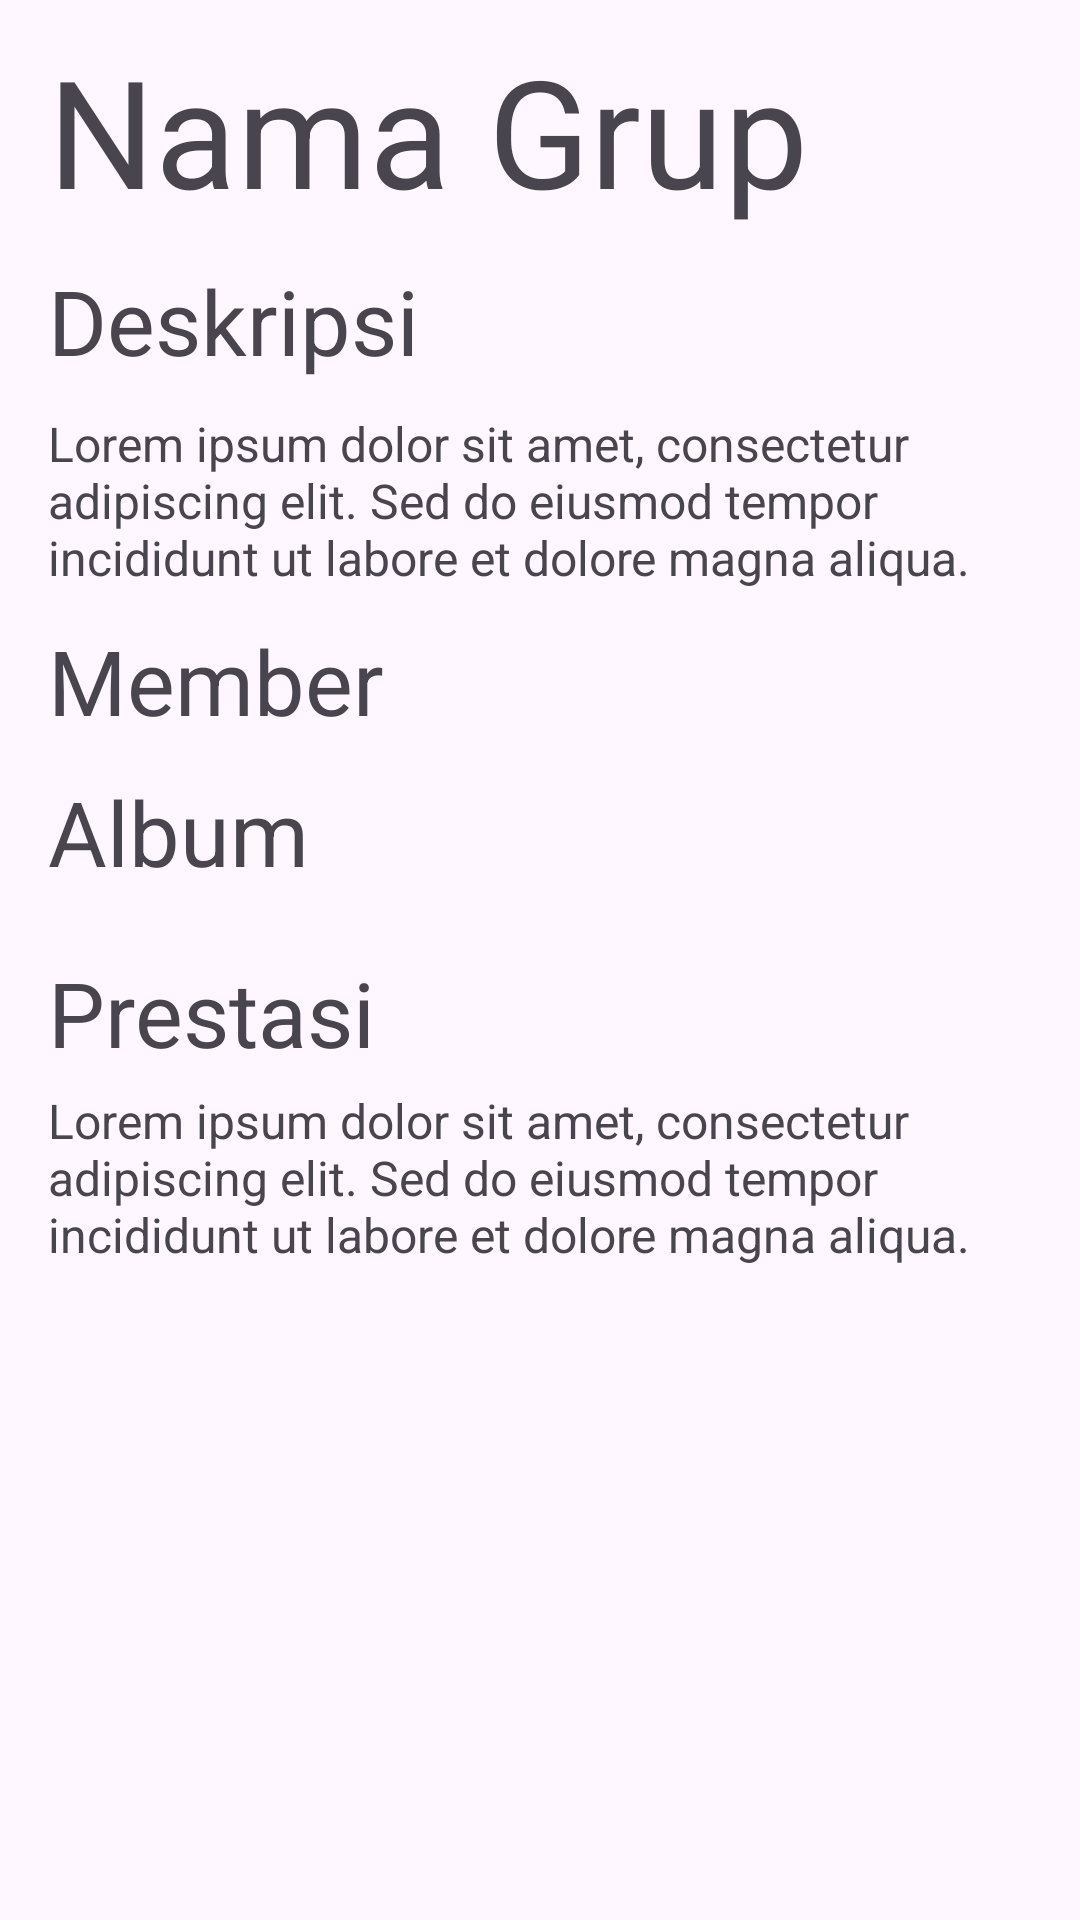

This screen was rendered from an Android layout file. Write that file and the resources it references.
<!-- AndroidManifest.xml: application theme Theme.KPopedia -->
<!-- res/layout/activity_about_group.xml -->
<?xml version="1.0" encoding="utf-8"?>
<androidx.core.widget.NestedScrollView xmlns:android="http://schemas.android.com/apk/res/android"
    xmlns:app="http://schemas.android.com/apk/res-auto"
    xmlns:tools="http://schemas.android.com/tools"
    android:id="@+id/pageIdolScroll"
    android:layout_width="match_parent"
    android:layout_height="match_parent"
    android:fillViewport="true"
    android:overScrollMode="never">

    <LinearLayout
        android:id="@+id/pageIdol"
        android:orientation="vertical"
        android:layout_width="match_parent"
        android:layout_height="wrap_content"
        tools:context=".AboutGroup">

        <FrameLayout
            android:layout_width="match_parent"
            android:layout_height="wrap_content">
            <ImageView
                android:id="@+id/imageView"
                android:layout_width="match_parent"
                android:layout_height="wrap_content"
                android:adjustViewBounds="true"
                tools:srcCompat="@tools:sample/avatars" />
        </FrameLayout>

        <TextView
            android:id="@+id/pageGroupName"
            android:layout_width="match_parent"
            android:layout_height="wrap_content"
            android:textSize="50sp"
            android:layout_marginTop="10dp"
            android:layout_marginLeft="16dp"
            android:layout_marginRight="16dp"
            android:text="@string/group_name"/>

        <TextView
            android:id="@+id/titleDescription"
            android:layout_width="match_parent"
            android:layout_height="wrap_content"
            android:textSize="30sp"
            android:layout_marginTop="10dp"
            android:layout_marginLeft="16dp"
            android:layout_marginRight="16dp"
            android:text="Deskripsi"/>

        <TextView
            android:id="@+id/pageGroupDescription"
            android:layout_width="match_parent"
            android:layout_height="wrap_content"
            android:textSize="16sp"
            android:layout_marginTop="10dp"
            android:layout_marginLeft="16dp"
            android:layout_marginRight="16dp"
            android:text="@string/template_description"/>

        <TextView
            android:id="@+id/titleMember"
            android:layout_width="match_parent"
            android:layout_height="wrap_content"
            android:textSize="30sp"
            android:layout_marginTop="10dp"
            android:layout_marginLeft="16dp"
            android:layout_marginRight="16dp"
            android:text="Member"/>

        <com.google.android.material.card.MaterialCardView
            android:id="@+id/card_idol"
            android:layout_width="match_parent"
            android:layout_height="wrap_content"
            android:layout_marginLeft="10dp"
            android:layout_marginTop="5dp"
            android:layout_marginRight="10dp"
            app:cardCornerRadius="16dp">

            <androidx.recyclerview.widget.RecyclerView
                android:id="@+id/rv_member"
                android:layout_width="match_parent"
                android:layout_height="wrap_content"
                android:orientation="horizontal"
                app:layoutManager="androidx.recyclerview.widget.LinearLayoutManager"
                app:layout_constraintTop_toBottomOf="@id/card_idol"
                app:layout_constraintBottom_toTopOf="@id/titleAlbum"
                android:nestedScrollingEnabled="true"/>
        </com.google.android.material.card.MaterialCardView>

        <TextView
            android:id="@+id/titleAlbum"
            android:layout_width="match_parent"
            android:layout_height="wrap_content"
            android:textSize="30sp"
            android:layout_marginTop="5dp"
            android:layout_marginLeft="16dp"
            android:layout_marginRight="16dp"
            android:text="Album"/>

        <com.google.android.material.card.MaterialCardView
            android:id="@+id/album"
            android:layout_width="match_parent"
            android:layout_height="wrap_content"
            android:layout_marginLeft="10dp"
            android:layout_marginTop="5dp"
            android:layout_marginRight="10dp"
            android:layout_marginBottom="10dp"
            app:cardCornerRadius="16dp">

            <androidx.recyclerview.widget.RecyclerView
                android:id="@+id/rv_album"
                android:layout_width="match_parent"
                android:layout_height="wrap_content"
                android:orientation="horizontal"
                app:layoutManager="androidx.recyclerview.widget.LinearLayoutManager"
                android:nestedScrollingEnabled="true"/>
        </com.google.android.material.card.MaterialCardView>

        <TextView
            android:id="@+id/titleAchievement"
            android:layout_width="match_parent"
            android:layout_height="wrap_content"
            android:textSize="30sp"
            android:layout_marginTop="5dp"
            android:layout_marginLeft="16dp"
            android:layout_marginRight="16dp"
            android:text="Prestasi"/>

        <TextView
            android:id="@+id/pageGroupAchievement"
            android:layout_width="match_parent"
            android:layout_height="wrap_content"
            android:textSize="16sp"
            android:layout_marginTop="5dp"
            android:layout_marginBottom="20dp"
            android:layout_marginLeft="16dp"
            android:layout_marginRight="16dp"
            android:text="@string/template_description"/>
    </LinearLayout>
</androidx.core.widget.NestedScrollView>
<!-- resources referenced by this layout -->
<resources>
  <string name="group_name">Nama Grup</string>
  <string name="template_description">Lorem ipsum dolor sit amet, consectetur adipiscing elit.
          Sed do eiusmod tempor incididunt ut labore et dolore magna aliqua.</string>
  <style name="Theme.KPopedia" parent="Base.Theme.KPopedia" />
  <style name="Base.Theme.KPopedia" parent="Theme.Material3.DayNight.NoActionBar">
          
          
      </style>
</resources>
